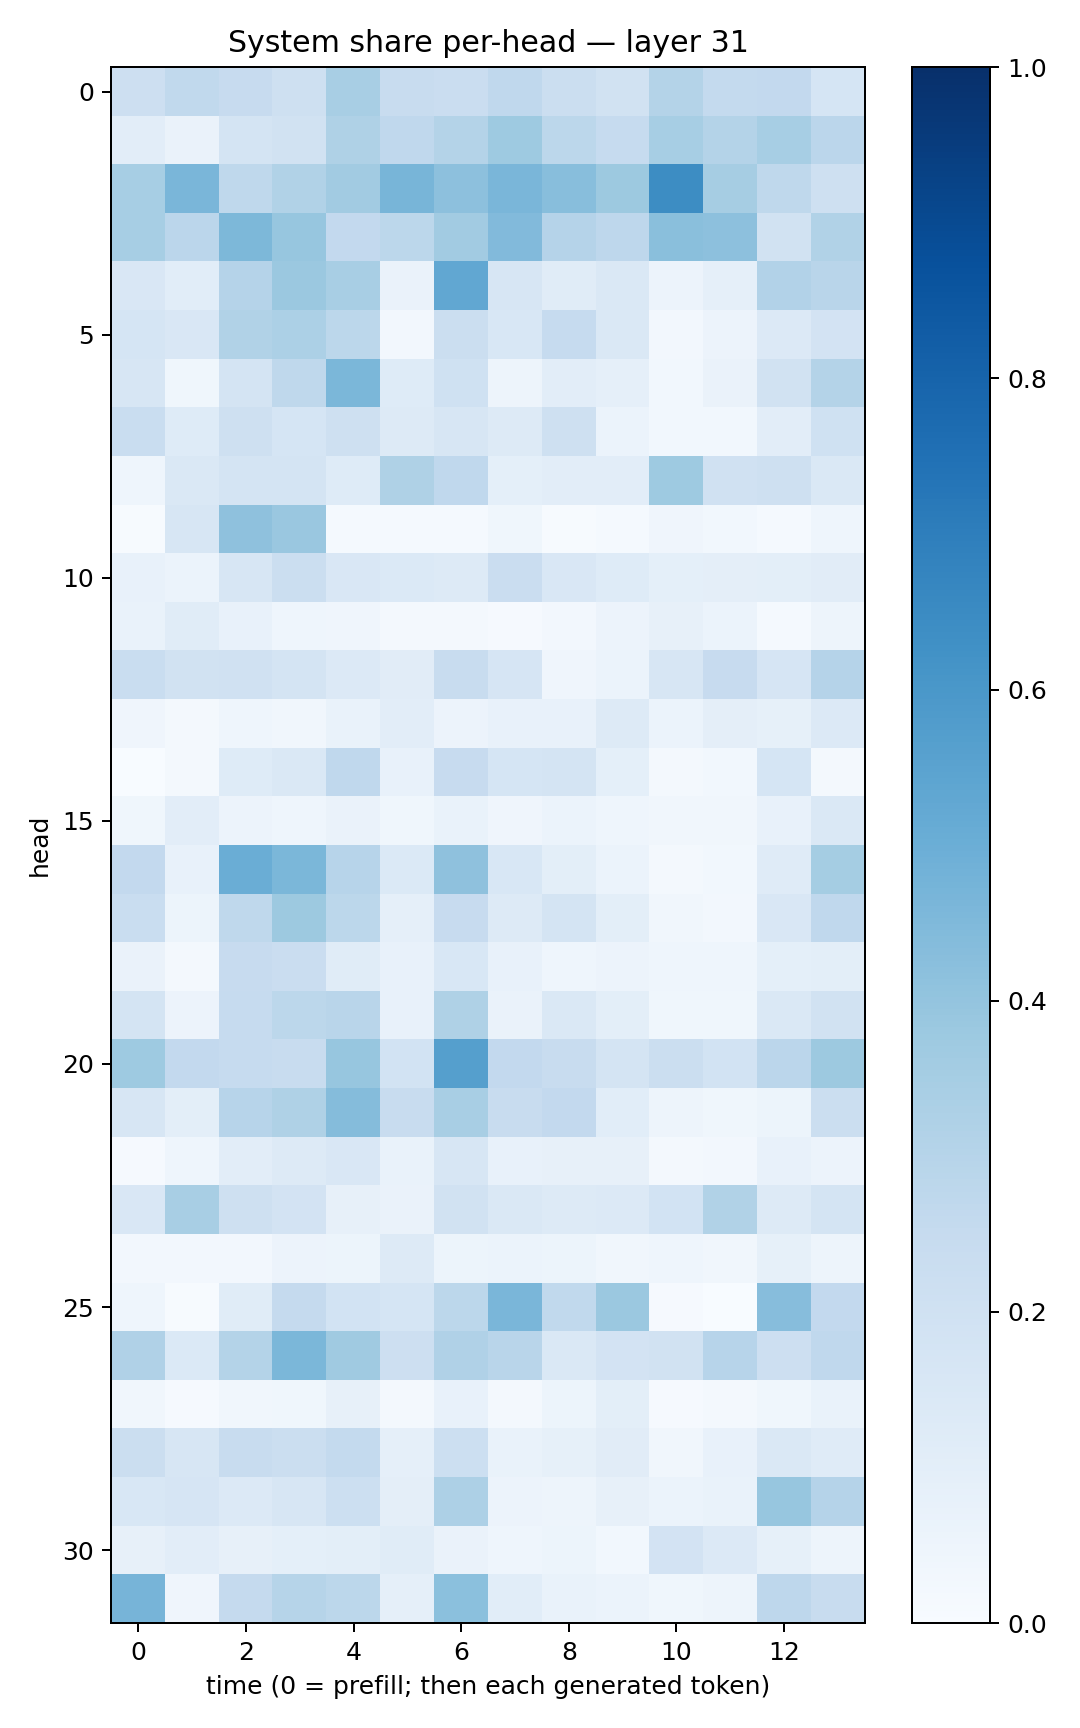

Source data for this figure (header and first rows):
0.21436808, 0.26532626, 0.24536943, 0.20331839, 0.34110257, 0.23965752, 0.2300636, 0.26651812, 0.21902856, 0.18881904, 0.30481017, 0.25466946, 0.260847, 0.1711643
0.1039, 0.06408, 0.1765, 0.1898, 0.3215, 0.2673, 0.3054, 0.3717, 0.2796, 0.2491, 0.3474, 0.3074, 0.3472, 0.2851
0.3475, 0.4631, 0.2702, 0.3126, 0.3616, 0.4683, 0.4149, 0.4617, 0.4261, 0.3754, 0.6412, 0.3484, 0.2724, 0.2063
0.3455, 0.2849, 0.4569, 0.3909, 0.2584, 0.281, 0.363, 0.4417, 0.3034, 0.2742, 0.4219, 0.4149, 0.1941, 0.313
0.151, 0.1058, 0.3021, 0.3827, 0.3425, 0.06628, 0.5294, 0.1596, 0.1146, 0.1482, 0.05636, 0.08633, 0.309, 0.29
0.1691, 0.1511, 0.3127, 0.3313, 0.2779, 0.02507, 0.2258, 0.1531, 0.2461, 0.1409, 0.02639, 0.05791, 0.1357, 0.18
0.1618, 0.03556, 0.1748, 0.2703, 0.4577, 0.1215, 0.2022, 0.04975, 0.1017, 0.08675, 0.02993, 0.06529, 0.1937, 0.3064
0.2328, 0.1233, 0.2092, 0.1711, 0.2041, 0.1289, 0.1566, 0.1327, 0.2067, 0.06127, 0.03005, 0.02971, 0.1043, 0.2021
0.04587, 0.1437, 0.1725, 0.1736, 0.1239, 0.3233, 0.2659, 0.09014, 0.1035, 0.1049, 0.3719, 0.198, 0.208, 0.1466
0.00449, 0.1623, 0.4139, 0.3855, 0.01315, 0.0135, 0.01352, 0.03857, 0.006997, 0.01239, 0.04266, 0.0289, 0.01198, 0.04366
0.0758, 0.05939, 0.1625, 0.219, 0.1491, 0.1393, 0.1326, 0.2271, 0.1521, 0.1221, 0.09342, 0.09579, 0.09996, 0.1114
0.06892, 0.1171, 0.07226, 0.04583, 0.04185, 0.0176, 0.01855, 0.0106, 0.02528, 0.05715, 0.08106, 0.06129, 0.01353, 0.04929
0.2325, 0.19, 0.1977, 0.1765, 0.1333, 0.1112, 0.2417, 0.1649, 0.04023, 0.05983, 0.1599, 0.2429, 0.1648, 0.3038
0.03992, 0.01942, 0.04468, 0.03463, 0.06934, 0.1036, 0.05502, 0.07594, 0.0766, 0.1268, 0.05933, 0.09624, 0.08575, 0.1357
0.0001028, 0.01724, 0.1229, 0.1423, 0.2657, 0.07339, 0.245, 0.1714, 0.1726, 0.09025, 0.02281, 0.03069, 0.1694, 0.0234
0.03682, 0.103, 0.05542, 0.04395, 0.06465, 0.03816, 0.06998, 0.04188, 0.062, 0.04672, 0.03291, 0.03147, 0.07051, 0.148
0.2609, 0.07768, 0.5008, 0.4583, 0.2945, 0.1395, 0.4124, 0.156, 0.09984, 0.0606, 0.01761, 0.02748, 0.1198, 0.3532
0.2318, 0.05342, 0.2734, 0.377, 0.2797, 0.08984, 0.243, 0.1316, 0.1784, 0.09955, 0.03493, 0.02648, 0.1485, 0.2685
0.06552, 0.0223, 0.2451, 0.2292, 0.1158, 0.0771, 0.1562, 0.07577, 0.04503, 0.05759, 0.04602, 0.04489, 0.09115, 0.1
0.1783, 0.05552, 0.2476, 0.2792, 0.2921, 0.07684, 0.3242, 0.06482, 0.1454, 0.1014, 0.03613, 0.0355, 0.1466, 0.1923
0.3731, 0.261, 0.2462, 0.2403, 0.392, 0.1872, 0.5647, 0.2614, 0.2393, 0.174, 0.226, 0.1844, 0.2836, 0.3757
0.1585, 0.1012, 0.2956, 0.3236, 0.4346, 0.2385, 0.3402, 0.2365, 0.259, 0.1064, 0.0469, 0.03671, 0.05358, 0.222
0.008073, 0.04578, 0.1025, 0.1287, 0.1496, 0.06901, 0.1581, 0.07107, 0.07997, 0.07873, 0.01937, 0.02715, 0.07701, 0.05635
0.1523, 0.3417, 0.2067, 0.1809, 0.08109, 0.0639, 0.1937, 0.1462, 0.1327, 0.1349, 0.1855, 0.3137, 0.1321, 0.1736
0.02559, 0.02369, 0.02613, 0.05749, 0.05239, 0.1326, 0.05396, 0.06035, 0.05103, 0.03455, 0.04521, 0.03504, 0.08282, 0.04969
0.04627, 0.006689, 0.117, 0.2531, 0.1868, 0.1696, 0.281, 0.4641, 0.2644, 0.3825, 0.008347, 0.002008, 0.4331, 0.2597
0.3173, 0.137, 0.308, 0.4575, 0.369, 0.2134, 0.32, 0.2899, 0.1435, 0.1807, 0.1887, 0.2952, 0.2131, 0.2675
0.03142, 0.008711, 0.0313, 0.03677, 0.08101, 0.02235, 0.07412, 0.02305, 0.05197, 0.1014, 0.007879, 0.01601, 0.03852, 0.06884
0.2199, 0.1595, 0.2397, 0.2236, 0.2574, 0.08703, 0.2174, 0.06837, 0.08561, 0.111, 0.03212, 0.07191, 0.1407, 0.1178
0.1538, 0.1662, 0.1336, 0.1623, 0.2176, 0.09565, 0.3269, 0.05631, 0.05017, 0.0789, 0.06173, 0.06973, 0.3943, 0.3035
0.07902, 0.1038, 0.08112, 0.09002, 0.1001, 0.1166, 0.06269, 0.04578, 0.05196, 0.02971, 0.1829, 0.1339, 0.08549, 0.04819
0.4705, 0.04263, 0.2516, 0.2994, 0.2775, 0.08731, 0.4184, 0.1085, 0.06756, 0.05905, 0.03872, 0.0496, 0.2752, 0.2385
